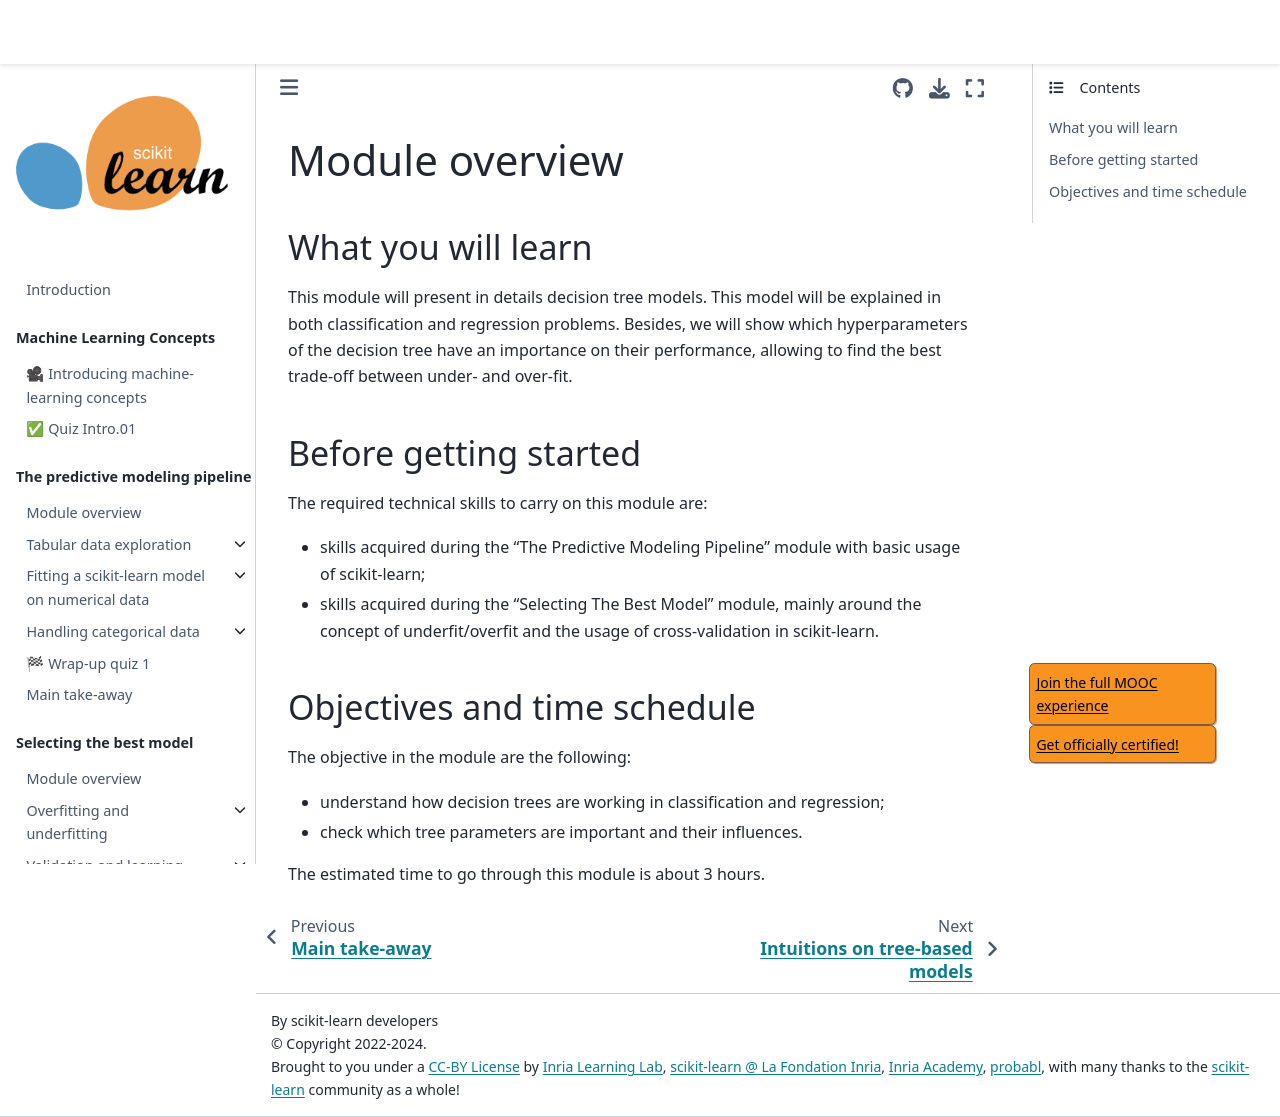

repository: INRIA/scikit-learn-mooc · page: trees/trees_module_intro.html · generator: jekyll

# Module overview

## What you will learn

<!-- Give in plain English what the module is about -->

This module will present in details decision tree models. This model will be
explained in both classification and regression problems. Besides, we will
show which hyperparameters of the decision tree have an importance on their
performance, allowing to find the best trade-off between under- and over-fit.

## Before getting started

<!-- Give the required skills for the module -->

The required technical skills to carry on this module are:

- skills acquired during the "The Predictive Modeling Pipeline" module with
  basic usage of scikit-learn;
- skills acquired during the "Selecting The Best Model" module, mainly around
  the concept of underfit/overfit and the usage of cross-validation in
  scikit-learn.

<!-- Point to resources to learning these skills -->

## Objectives and time schedule

<!-- Give the learning objectives -->

The objective in the module are the following:

- understand how decision trees are working in classification and regression;
- check which tree parameters are important and their influences.

<!-- Give the investment in time -->

The estimated time to go through this module is about 3 hours.
